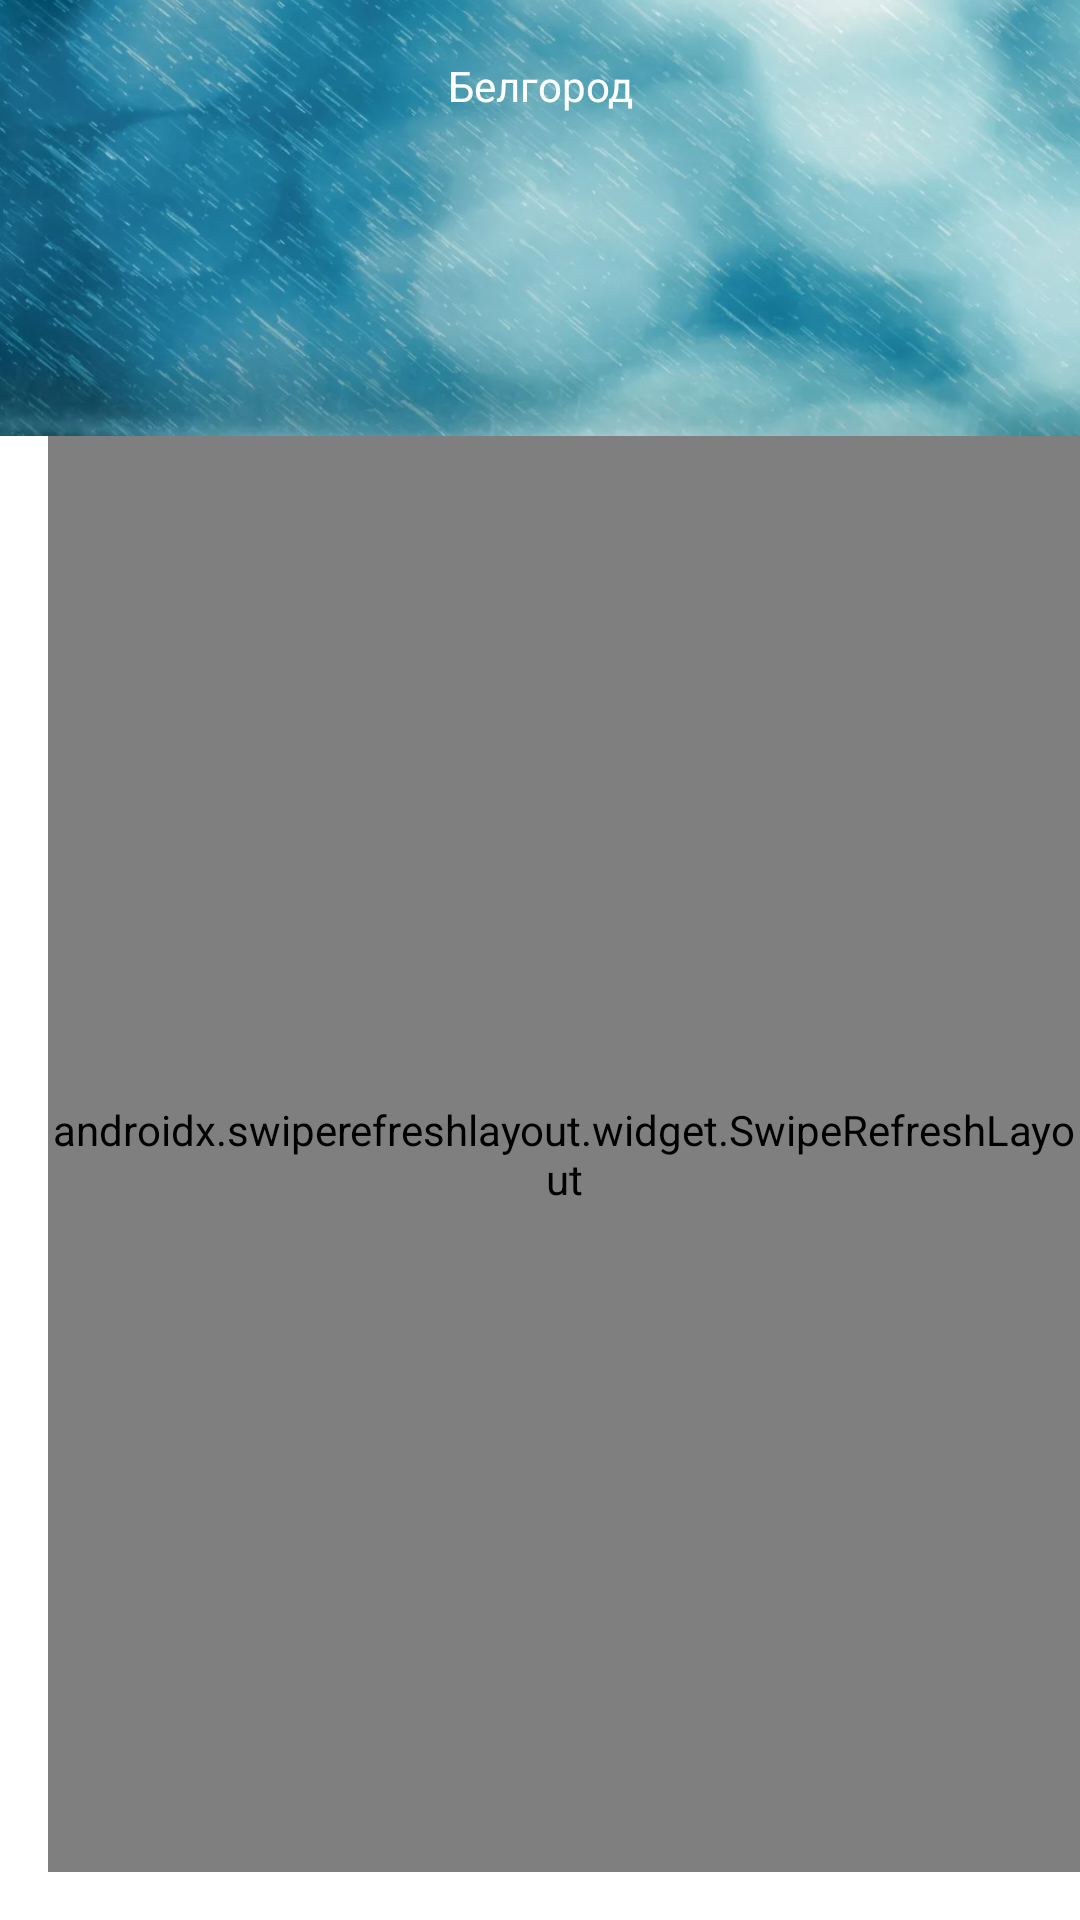

Android layout source for this screen:
<!-- AndroidManifest.xml: application theme Theme.BelgorodWeatherForecast -->
<!-- res/layout/activity_main.xml -->
<?xml version="1.0" encoding="utf-8"?>
<androidx.constraintlayout.widget.ConstraintLayout xmlns:android="http://schemas.android.com/apk/res/android"
    xmlns:app="http://schemas.android.com/apk/res-auto"
    xmlns:tools="http://schemas.android.com/tools"
    android:layout_width="match_parent"
    android:layout_height="match_parent"
    tools:context=".MainActivity">
    <androidx.constraintlayout.widget.ConstraintLayout
        android:id="@+id/constraint"
        android:layout_width="match_parent"
        android:layout_height="wrap_content"
        app:layout_constraintTop_toTopOf="parent"
        app:layout_constraintBottom_toTopOf="@+id/swipeRefresh"
        android:background="@drawable/background_weather">
        <TextView
            android:id="@+id/city"
            android:layout_width="0dp"
            android:layout_height="wrap_content"
            android:text="@string/belgorod"
            android:textAlignment="center"
            android:textColor="@color/white"
            app:layout_constraintBottom_toTopOf="@+id/temperature"
            app:layout_constraintEnd_toEndOf="parent"
            app:layout_constraintStart_toStartOf="parent"
            app:layout_constraintTop_toTopOf="parent" />
        <TextView
            android:textColor="@color/white"
            android:id="@+id/selected_date"
            android:layout_width="wrap_content"
            android:layout_height="wrap_content"
            android:textAlignment="center"
            app:layout_constraintTop_toBottomOf="@id/city"
            app:layout_constraintEnd_toEndOf="parent"
            app:layout_constraintStart_toStartOf="parent"
            />

        <TextView
            android:textColor="@color/white"
            android:id="@+id/temperature"
            android:layout_width="0dp"
            android:layout_height="wrap_content"
            android:textStyle="bold"
            android:textSize="40sp"
            android:textAlignment="center"
            app:layout_constraintBottom_toTopOf="@+id/description"
            app:layout_constraintEnd_toEndOf="parent"
            app:layout_constraintStart_toStartOf="parent"
            app:layout_constraintTop_toBottomOf="@id/selected_date"/>

        <TextView
            android:textColor="@color/white"
            android:id="@+id/description"
            android:layout_width="0dp"
            android:layout_height="wrap_content"
            android:textStyle="bold"
            android:textAlignment="center"
            app:layout_constraintBottom_toTopOf="@+id/recyclerViewHourlyWeather"
            app:layout_constraintEnd_toEndOf="parent"
            app:layout_constraintStart_toStartOf="parent"
            app:layout_constraintTop_toBottomOf="@id/temperature" />

        <androidx.recyclerview.widget.RecyclerView
            android:layout_marginTop="16dp"
            android:id="@+id/recyclerViewHourlyWeather"
            android:layout_width="0dp"
            android:layout_height="wrap_content"
            app:layout_constraintEnd_toEndOf="parent"
            app:layout_constraintStart_toStartOf="parent"
            android:layout_marginStart="16dp"
            app:layout_constraintTop_toBottomOf="@id/description" />

    </androidx.constraintlayout.widget.ConstraintLayout>


    <androidx.swiperefreshlayout.widget.SwipeRefreshLayout
        android:id="@+id/swipeRefresh"
        android:layout_width="match_parent"
        android:layout_height="0dp"
        android:layout_marginStart="16dp"
        android:layout_marginBottom="16dp"
        app:layout_constraintBottom_toBottomOf="parent"
        app:layout_constraintStart_toStartOf="parent"
        app:layout_constraintTop_toBottomOf="@id/constraint" >
        <androidx.recyclerview.widget.RecyclerView
            android:id="@+id/recyclerViewDailyWeather"
            android:layout_width="match_parent"
            android:layout_height="0dp"
            app:layout_constraintBottom_toBottomOf="parent"
            app:layout_constraintStart_toStartOf="parent"
            app:layout_constraintTop_toBottomOf="@id/constraint"
            />
    </androidx.swiperefreshlayout.widget.SwipeRefreshLayout>

</androidx.constraintlayout.widget.ConstraintLayout>
<!-- resources referenced by this layout -->
<resources>
  <!-- drawable background_weather: png bitmap (drawable-v24, 1042967 bytes) -->
  <string name="belgorod">Белгород</string>
  <style name="Theme.BelgorodWeatherForecast" parent="Theme.MaterialComponents.DayNight.DarkActionBar">
          
          <item name="colorPrimary">@color/purple_500</item>
          <item name="colorPrimaryVariant">@color/purple_700</item>
          <item name="colorOnPrimary">@color/white</item>
          
          <item name="colorSecondary">@color/teal_200</item>
          <item name="colorSecondaryVariant">@color/teal_700</item>
          <item name="colorOnSecondary">@color/black</item>
          
          <item name="android:statusBarColor" tools:targetApi="l">?attr/colorPrimaryVariant</item>
          
      </style>
  <!-- not gathered from this repository: default colours our renderer supplied (Android Studio template values) -->
  <color name="purple_500">#FF6200EE</color>
  <color name="purple_700">#FF3700B3</color>
  <color name="teal_200">#FF03DAC5</color>
  <color name="teal_700">#FF018786</color>
  <color name="black">#FF000000</color>
  <color name="white">#FFFFFFFF</color>
</resources>
